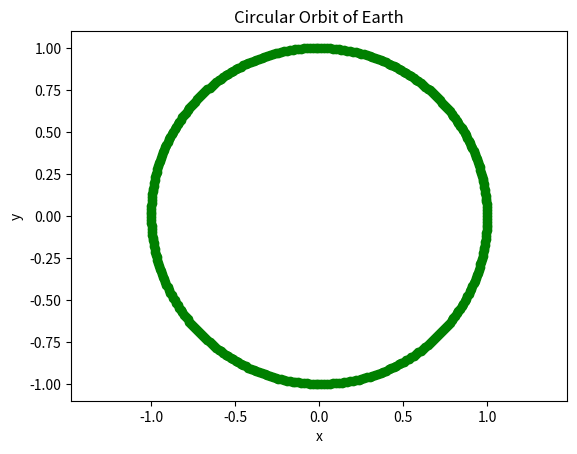

Write the Python code that produced this figure.
import numpy as np
import matplotlib.pyplot as plt
#Set parameters:
N = 365                     # Earth days in a year
dt = 1.00/N                 # Time Step: Fractions of a year - 1 Earth day (i.e. 1/365)
mu = 4 * np.pi**2           # mu=4pi^2 is the Gravitational Parameter: mu = GM where G=6.67e-11 is the Universal Gravitational Constant and M is the mass of the body
rEar = 1

#Create an array, for all variables, of size N with all entries equal to zero:
xEar = np.zeros((N,))
yEar = np.zeros((N,))
vxEar = np.zeros((N,))
vyEar = np.zeros((N,))

# Initial Conditions:
xEar[0] = rEar                   # (x0 = r, y0 = 0) in AU
vyEar[0] = np.sqrt(mu/rEar)      # (vx0 = 0, v_y0 = sqrt(mu/r)) AU/yr

#Implement Verlet Algorithm:
for k in range(0,N-1):
    vxEar[k+1] = vxEar[k] - (mu*xEar[k]) / (rEar**3)*dt
    xEar [k+1] = xEar[k] + vxEar[k+1]*dt
    vyEar[k+1] = vyEar[k] - (mu*yEar[k]) / (rEar**3)*dt
    yEar [k+1] = yEar[k] + vyEar[k+1]*dt

#Plot:
plt.plot(xEar, yEar, 'go')
plt.title ('Circular Orbit of Earth')
plt.xlabel ('x')
plt.ylabel ('y')
plt.axis('equal')
plt.show()

